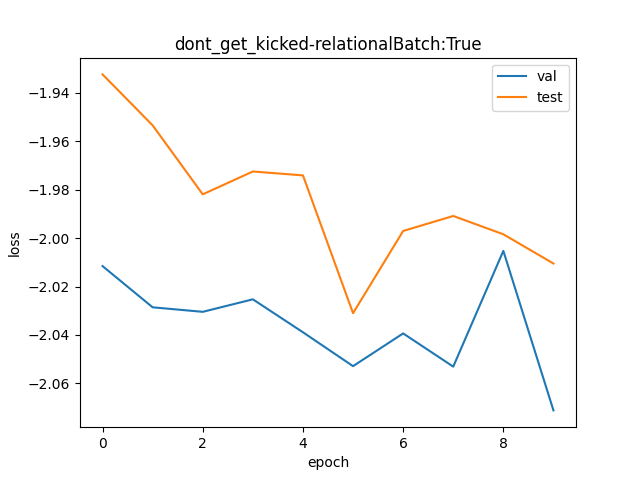

Source data for this figure (header and first rows):
val, test
0.1338, 0.1448
0.1315, 0.1418
0.1313, 0.1378
0.132, 0.1391
0.1302, 0.1389
0.1284, 0.1312
0.1301, 0.1357
0.1283, 0.1366
0.1346, 0.1355
0.126, 0.1339
